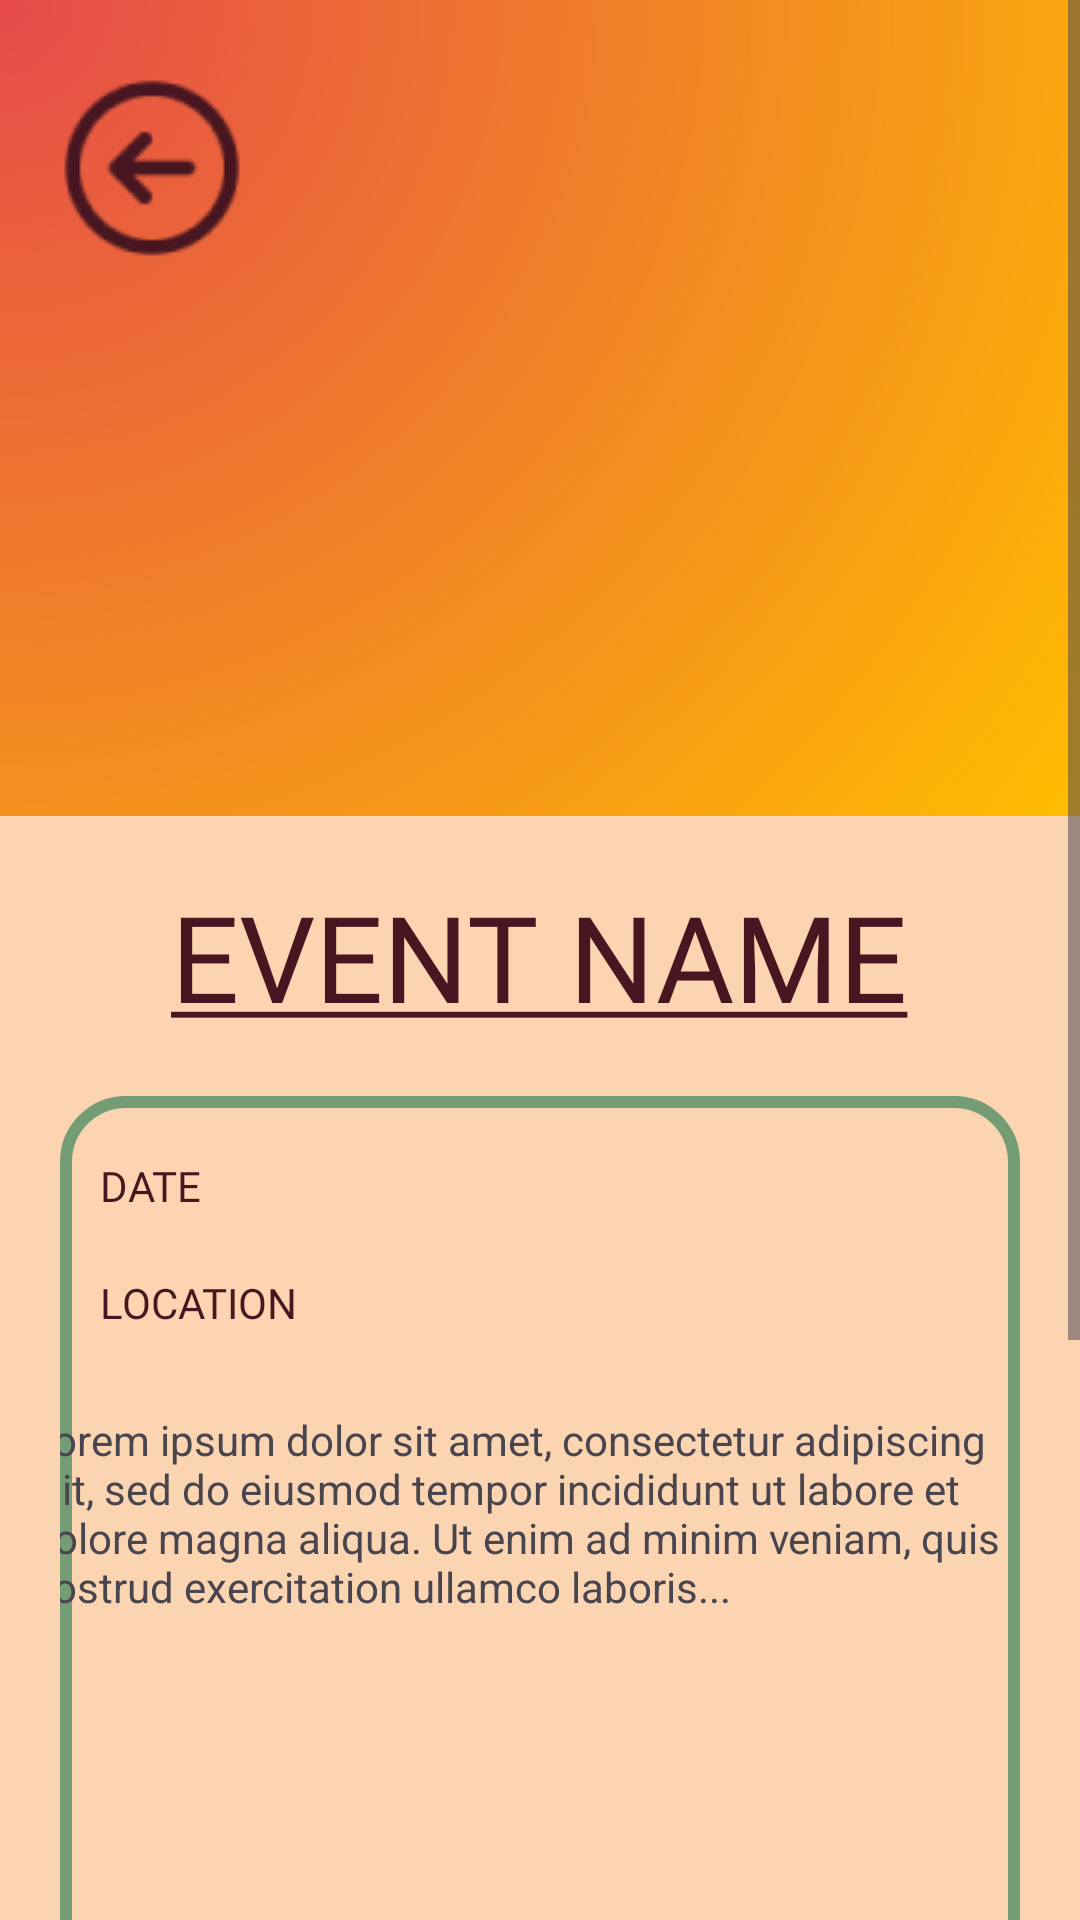

Android layout source for this screen:
<!-- AndroidManifest.xml: application theme Theme.RallyUP -->
<!-- res/layout/activity_attendee_registered_event.xml -->
<?xml version="1.0" encoding="utf-8"?>
<androidx.constraintlayout.widget.ConstraintLayout xmlns:android="http://schemas.android.com/apk/res/android"
    xmlns:app="http://schemas.android.com/apk/res-auto"
    xmlns:tools="http://schemas.android.com/tools"
    android:layout_width="match_parent"
    android:layout_height="match_parent"
    android:background="@drawable/attendee_gradient"
    tools:context=".uiReference.AttendeeRegisteredEvent"><![CDATA[>

    ]]>

    <ScrollView
        android:id="@+id/scrollView2"
        android:layout_width="match_parent"
        android:layout_height="match_parent"
        app:layout_constraintEnd_toEndOf="parent"
        app:layout_constraintStart_toStartOf="parent"
        app:layout_constraintTop_toTopOf="parent">

        <LinearLayout
            android:layout_width="match_parent"
            android:layout_height="wrap_content"
            android:layout_marginTop="20dp"
            android:orientation="vertical">

            <androidx.constraintlayout.widget.ConstraintLayout
                android:layout_width="match_parent"
                android:layout_height="match_parent">

                <ImageButton
                    android:id="@+id/imageButton2"
                    android:layout_width="wrap_content"
                    android:layout_height="wrap_content"
                    android:background="#00000000"
                    android:src="@drawable/back_arrow"
                    app:layout_constraintBottom_toBottomOf="parent"
                    app:layout_constraintEnd_toEndOf="parent"
                    app:layout_constraintHorizontal_bias="0.051"
                    app:layout_constraintStart_toStartOf="parent"
                    app:layout_constraintTop_toTopOf="parent"
                    app:layout_constraintVertical_bias="0.0" />

            </androidx.constraintlayout.widget.ConstraintLayout>

            <com.google.android.material.imageview.ShapeableImageView
                android:id="@+id/imageView"
                android:layout_width="match_parent"
                android:layout_height="180dp"
                android:scaleType="centerCrop"
                app:shapeAppearanceOverlay="@style/roundedCornersTop" />

            <FrameLayout
                android:layout_width="match_parent"
                android:layout_height="match_parent">

                <View
                    android:id="@+id/rectangle_back"
                    android:layout_width="wrap_content"
                    android:layout_height="645dp"
                    android:background="@color/lightColor" />

                <LinearLayout
                    android:layout_width="match_parent"
                    android:layout_height="match_parent"
                    android:layout_marginTop="20dp"
                    android:gravity="center"
                    android:orientation="vertical">

                    <TextView
                        android:id="@+id/textView6"
                        android:layout_width="wrap_content"
                        android:layout_height="wrap_content"
                        android:layout_gravity="center"
                        android:fontFamily="@font/inter_extrabold"
                        android:text="@string/event_name"
                        android:textColor="@color/darkColor"
                        android:textSize="40dp" />

                    <FrameLayout
                        android:layout_width="match_parent"
                        android:layout_height="305dp"
                        android:layout_gravity="center_horizontal"
                        android:layout_margin="20dp"
                        android:background="@drawable/rounded_border">

                        <androidx.constraintlayout.widget.ConstraintLayout
                            android:layout_width="match_parent"
                            android:layout_height="match_parent">

                            <TextView
                                android:id="@+id/textView11"
                                android:layout_width="wrap_content"
                                android:layout_height="wrap_content"
                                android:fontFamily="@font/inter_semibold"
                                android:text="LOCATION"
                                android:textColor="@color/darkColor"
                                app:layout_constraintBottom_toBottomOf="parent"
                                app:layout_constraintEnd_toEndOf="parent"
                                app:layout_constraintHorizontal_bias="0.052"
                                app:layout_constraintStart_toStartOf="parent"
                                app:layout_constraintTop_toTopOf="parent"
                                app:layout_constraintVertical_bias="0.208" />

                            <TextView
                                android:id="@+id/textView12"
                                android:layout_width="wrap_content"
                                android:layout_height="wrap_content"
                                android:fontFamily="@font/inter_semibold"
                                android:text="DATE"
                                android:textColor="@color/darkColor"
                                app:layout_constraintBottom_toTopOf="@+id/textView11"
                                app:layout_constraintEnd_toEndOf="parent"
                                app:layout_constraintHorizontal_bias="0.047"
                                app:layout_constraintStart_toStartOf="parent"
                                app:layout_constraintTop_toTopOf="parent" />

                            <TextView
                                android:id="@+id/textView16"
                                android:layout_width="342dp"
                                android:layout_height="117dp"
                                android:text="Lorem ipsum dolor sit amet, consectetur adipiscing elit, sed do eiusmod tempor incididunt ut labore et dolore magna aliqua. Ut enim ad minim veniam, quis nostrud exercitation ullamco laboris..."
                                app:layout_constraintBottom_toBottomOf="parent"
                                app:layout_constraintEnd_toEndOf="parent"
                                app:layout_constraintHorizontal_bias="0.482"
                                app:layout_constraintStart_toStartOf="parent"
                                app:layout_constraintTop_toTopOf="parent"
                                app:layout_constraintVertical_bias="0.558" />

                        </androidx.constraintlayout.widget.ConstraintLayout>

                    </FrameLayout>

                    <TextView
                        android:id="@+id/textView"
                        android:layout_width="match_parent"
                        android:layout_height="wrap_content"
                        android:fontFamily="@font/inter_extrabold"
                        android:gravity="center"
                        android:text="ANNOUNCEMENTS"
                        android:textColor="@color/darkColor"
                        android:textSize="40sp" />

                    <ListView
                        android:layout_width="match_parent"
                        android:layout_height="match_parent"
                        android:layout_margin="20dp"
                        android:background="@drawable/rounded_border_brown" />

                </LinearLayout>

            </FrameLayout>

        </LinearLayout>
    </ScrollView>
</androidx.constraintlayout.widget.ConstraintLayout>
<!-- resources referenced by this layout -->
<resources>
  <color name="darkColor">#481620</color>
  <color name="lightColor">#FBD4B1</color>
  <!-- drawable attendee_gradient (drawable) -->
  <?xml version="1.0" encoding="utf-8"?>
  <shape xmlns:android="http://schemas.android.com/apk/res/android">
      <gradient
          android:type="radial"
          android:centerX="0"
          android:centerY="0"
          android:startColor="@color/accentColorRed"
          android:endColor="@color/accentColorYellow"
          android:centerColor="@color/accentColorYellow"
          android:gradientRadius="250%p"/>
  </shape>
  <!-- drawable back_arrow: png bitmap (drawable, 3599 bytes) -->
  <!-- drawable rounded_border (drawable) -->
  <?xml version="1.0" encoding="utf-8"?>
  <layer-list xmlns:android="http://schemas.android.com/apk/res/android">
      
      <item>
          <shape android:shape="rectangle">
              <solid android:color="#00000000"/> 
               
          </shape>
      </item>
  
      
      <item>
          <shape android:shape="rectangle">
              <stroke
                  android:width="4dp"
                  android:color="@color/accentColorGreen"/>
              <corners android:radius="20dp"/>
              
          </shape>
      </item>
  
  
  </layer-list>
  <!-- drawable rounded_border_brown (drawable) -->
  <?xml version="1.0" encoding="utf-8"?>
  <layer-list xmlns:android="http://schemas.android.com/apk/res/android">
      
      <item>
          <shape android:shape="rectangle">
              <solid android:color="#00000000"/> 
               
          </shape>
      </item>
  
      
      <item>
          <shape android:shape="rectangle">
              <stroke
                  android:width="4dp"
                  android:color="@color/darkColor"/>
              <corners android:radius="20dp"/>
              
          </shape>
      </item>
  
  
  </layer-list>
  <string name="event_name"><u>EVENT NAME</u></string>
  <style name="roundedCornersTop">
          <item name="cornerFamilyTopLeft">rounded</item>
          <item name="cornerFamilyTopRight">rounded</item>
          <item name="cornerSizeTopLeft">20dp</item>
          <item name="cornerSizeTopRight">20dp</item>
      </style>
  <style name="Theme.RallyUP" parent="Base.Theme.RallyUP" />
  <color name="accentColorRed">#E54B4B</color>
  <color name="accentColorYellow">#FFBD00</color>
  <color name="accentColorGreen">#749C75</color>
  <style name="Base.Theme.RallyUP" parent="Theme.Material3.DayNight.NoActionBar">
          
           <item name="colorPrimary">@color/lightColor</item>
           <item name="colorPrimaryDark">@color/darkColor</item>
           <item name="background">@color/accentColorGreen</item>
      </style>
</resources>
